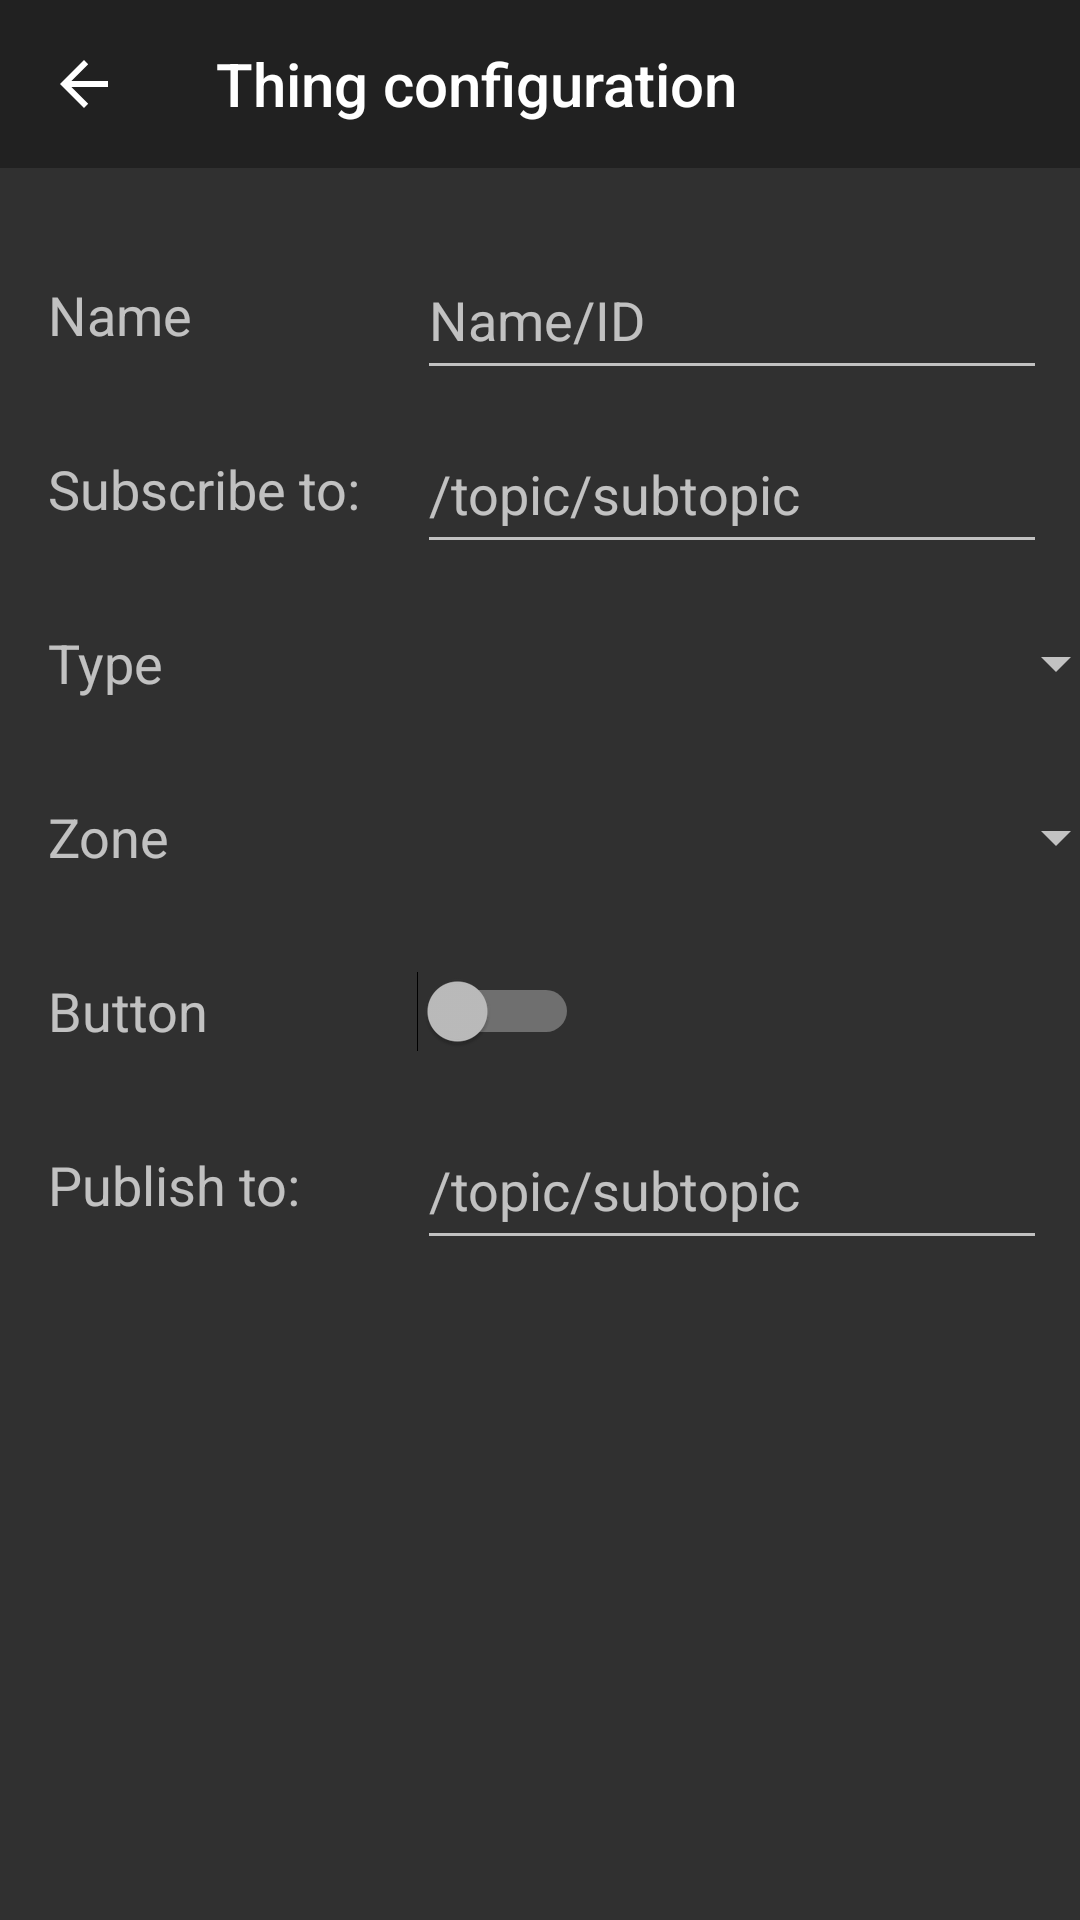

Layout XML and referenced resources for this Android screen:
<!-- AndroidManifest.xml: application theme AppTheme -->
<!-- res/layout/activity_item_configuration.xml -->
<?xml version="1.0" encoding="utf-8"?>
<android.support.constraint.ConstraintLayout xmlns:android="http://schemas.android.com/apk/res/android"
    xmlns:app="http://schemas.android.com/apk/res-auto"
    xmlns:tools="http://schemas.android.com/tools"
    android:layout_width="match_parent"
    android:layout_height="match_parent"
    tools:context=".ItemConfiguration">

    <android.support.design.widget.AppBarLayout
        android:id="@+id/Itemconfig_appbar"
        android:layout_width="match_parent"
        android:layout_height="wrap_content"
        android:paddingTop="@dimen/appbar_padding_top"
        android:theme="@style/AppTheme.AppBarOverlay">

        <android.support.v7.widget.Toolbar
            android:id="@+id/Itemconfig_toolbar"
            android:layout_width="match_parent"
            android:layout_height="?attr/actionBarSize"
            android:layout_weight="1"
            android:background="?attr/colorPrimary"
            app:layout_scrollFlags="scroll|enterAlways"
            app:navigationIcon="?attr/actionModeCloseDrawable"
            app:title="@string/itemconfig_title">

        </android.support.v7.widget.Toolbar>

    </android.support.design.widget.AppBarLayout>

    <EditText
        android:id="@+id/mything_topicnameinput"
        android:layout_width="wrap_content"
        android:layout_height="50sp"
        android:layout_marginLeft="8dp"
        android:layout_marginStart="8dp"
        android:layout_marginTop="8dp"
        android:ems="10"
        android:hint="@string/itemconfig_hint_topic"
        android:inputType="textPersonName"
        app:layout_constraintStart_toEndOf="@+id/mything_topicname"
        app:layout_constraintTop_toBottomOf="@+id/mything_idinput" />

    <Spinner
        android:id="@+id/mything_zoneinput"
        android:layout_width="237dp"
        android:layout_height="50sp"
        android:layout_marginLeft="8dp"
        android:layout_marginStart="8dp"
        android:layout_marginTop="8dp"
        android:ems="10"
        android:hint="@string/itemconfig_hint_itemzone"
        android:inputType="textPersonName"
        app:layout_constraintStart_toEndOf="@+id/mything_zone"
        app:layout_constraintTop_toBottomOf="@+id/mything_typeinput" />

    <Spinner
        android:id="@+id/mything_typeinput"
        android:layout_width="237dp"
        android:layout_height="50sp"
        android:layout_marginLeft="8dp"
        android:layout_marginStart="8dp"
        android:layout_marginTop="8dp"
        android:ems="10"
        android:hint="@string/itemconfig_hint_itemtype"
        android:inputType="textPersonName"
        app:layout_constraintStart_toEndOf="@+id/mything_type"
        app:layout_constraintTop_toBottomOf="@+id/mything_topicnameinput" />

    <TextView
        android:id="@+id/mything_topicname"
        android:layout_width="115dp"
        android:layout_height="50dp"
        android:layout_marginLeft="16dp"
        android:layout_marginStart="16dp"
        android:layout_marginTop="8dp"
        android:gravity="center_vertical"
        android:text="@string/itemconfig_topic"
        android:textSize="18sp"
        app:layout_constraintStart_toStartOf="parent"
        app:layout_constraintTop_toBottomOf="@+id/mything_id" />

    <TextView
        android:id="@+id/mything_zone"
        android:layout_width="115sp"
        android:layout_height="50sp"
        android:layout_marginLeft="16dp"
        android:layout_marginStart="16dp"
        android:layout_marginTop="8dp"
        android:gravity="center_vertical"
        android:text="@string/itemconfig_itemzone"
        android:textSize="18sp"
        app:layout_constraintStart_toStartOf="parent"
        app:layout_constraintTop_toBottomOf="@+id/mything_type" />

    <TextView
        android:id="@+id/mything_type"
        android:layout_width="115dp"
        android:layout_height="50dp"
        android:layout_marginLeft="16dp"
        android:layout_marginStart="16dp"
        android:layout_marginTop="8dp"
        android:gravity="center_vertical"
        android:text="@string/itemconfig_itemtype"
        android:textSize="18sp"
        app:layout_constraintStart_toStartOf="parent"
        app:layout_constraintTop_toBottomOf="@+id/mything_topicname" />

    <TextView
        android:id="@+id/mything_id"
        android:layout_width="115dp"
        android:layout_height="50dp"
        android:layout_marginLeft="16dp"
        android:layout_marginStart="16dp"
        android:layout_marginTop="24dp"
        android:gravity="center_vertical"
        android:text="@string/itemconfig_itemname"
        android:textSize="18sp"
        app:layout_constraintStart_toStartOf="parent"
        app:layout_constraintTop_toBottomOf="@+id/Itemconfig_appbar" />

    <EditText
        android:id="@+id/mything_idinput"
        android:layout_width="wrap_content"
        android:layout_height="50sp"
        android:layout_marginLeft="8dp"
        android:layout_marginStart="8dp"
        android:layout_marginTop="24dp"
        android:ems="10"
        android:hint="@string/itemconfig_hint_itemname"
        android:inputType="textPersonName"
        app:layout_constraintStart_toEndOf="@+id/mything_id"
        app:layout_constraintTop_toBottomOf="@+id/Itemconfig_appbar" />

    <Switch
        android:id="@+id/mything_actor"
        android:layout_width="wrap_content"
        android:layout_height="50sp"
        android:layout_marginLeft="8dp"

        android:layout_marginStart="8dp"
        android:layout_marginTop="8dp"
        app:layout_constraintStart_toEndOf="@+id/textView2"
        app:layout_constraintTop_toBottomOf="@+id/mything_zoneinput" />

    <TextView
        android:id="@+id/textView2"
        android:layout_width="115sp"
        android:layout_height="50sp"
        android:layout_marginLeft="16dp"
        android:layout_marginStart="16dp"
        android:layout_marginTop="8dp"
        android:gravity="center_vertical"
        android:text="@string/itemconfig_actor"
        android:textSize="18sp"
        app:layout_constraintStart_toStartOf="parent"
        app:layout_constraintTop_toBottomOf="@+id/mything_zone" />

    <TextView
        android:id="@+id/mything_publish"
        android:layout_width="115sp"
        android:layout_height="50sp"
        android:layout_marginLeft="16dp"
        android:layout_marginStart="16dp"
        android:layout_marginTop="8dp"
        android:gravity="center_vertical"
        android:text="@string/mything_publish"
        android:textSize="18sp"
        app:layout_constraintStart_toStartOf="parent"
        app:layout_constraintTop_toBottomOf="@+id/textView2" />

    <EditText
        android:id="@+id/mything_publishinput"
        android:layout_width="wrap_content"
        android:layout_height="50sp"
        android:layout_marginLeft="8dp"
        android:layout_marginStart="8dp"
        android:layout_marginTop="8dp"
        android:ems="10"
        android:hint="@string/mything_publishinput"
        android:inputType="textPersonName"
        app:layout_constraintStart_toEndOf="@+id/mything_publish"
        app:layout_constraintTop_toBottomOf="@+id/mything_actor" />

</android.support.constraint.ConstraintLayout>
<!-- resources referenced by this layout -->
<resources>
  <string name="itemconfig_actor">Button</string>
  <string name="itemconfig_hint_itemname">Name/ID</string>
  <string name="itemconfig_hint_itemtype">Blinds</string>
  <string name="itemconfig_hint_itemzone">Livingroom</string>
  <string name="itemconfig_hint_topic">/topic/subtopic</string>
  <string name="itemconfig_itemname">Name</string>
  <string name="itemconfig_itemtype">Type</string>
  <string name="itemconfig_itemzone">Zone</string>
  <string name="itemconfig_title">Thing configuration</string>
  <string name="itemconfig_topic">Subscribe to:</string>
  <string name="mything_publish">Publish to:</string>
  <string name="mything_publishinput">/topic/subtopic</string>
  <style name="AppTheme.AppBarOverlay" parent="ThemeOverlay.AppCompat.Dark.ActionBar" />
  <style name="AppTheme" parent="Theme.AppCompat">
          <item name="colorAccent">@color/colorAccent</item>"
          
          
          <item name="windowActionBar">false</item>
          <item name="windowNoTitle">true</item>
      </style>
  <!-- not gathered from this repository: default colours our renderer supplied (Android Studio template values) -->
  <color name="colorAccent">#FF03DAC5</color>
</resources>
